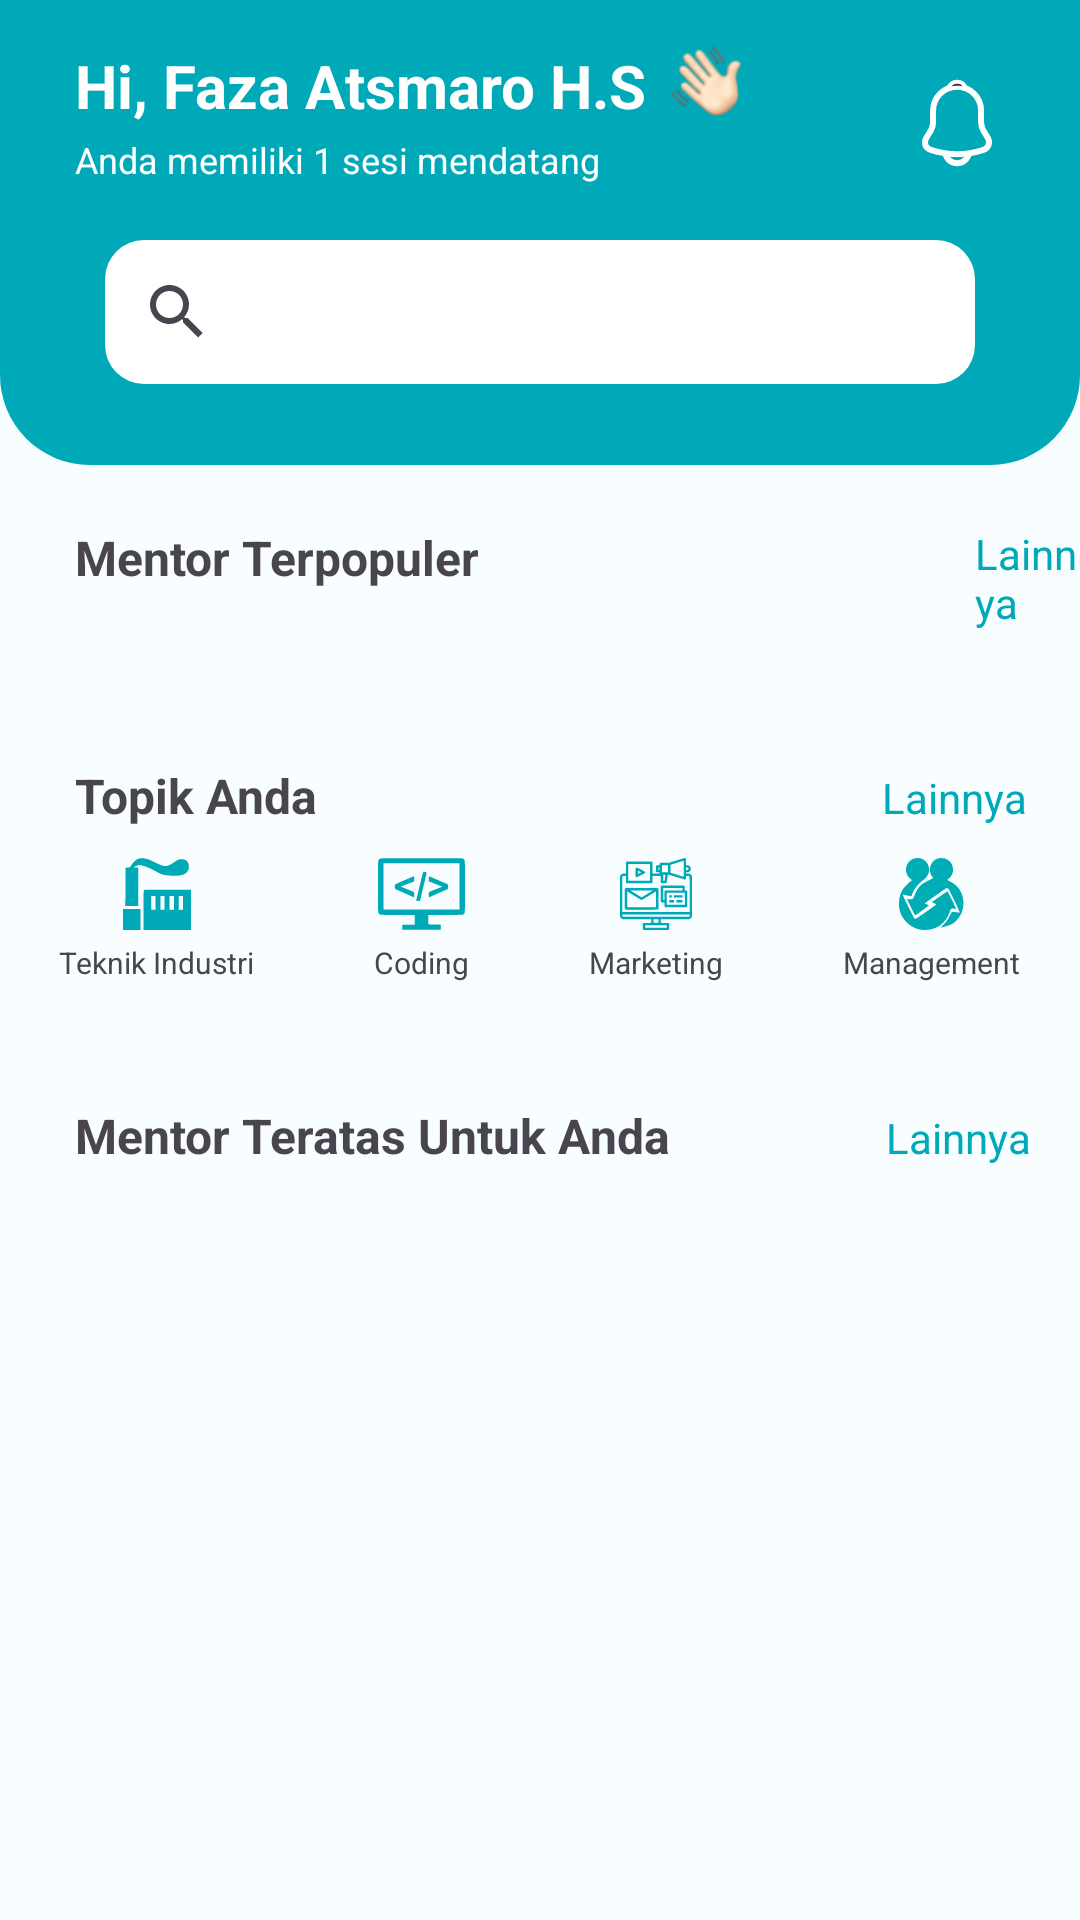

Reconstruct the res/layout file that produces this screen, plus the resources it refers to.
<!-- AndroidManifest.xml: application theme Theme.Mentorify -->
<!-- res/layout/fragment_home.xml -->
<?xml version="1.0" encoding="utf-8"?>
<ScrollView xmlns:android="http://schemas.android.com/apk/res/android"
    xmlns:tools="http://schemas.android.com/tools"
    android:layout_width="match_parent"
    android:layout_height="match_parent"
    xmlns:app="http://schemas.android.com/apk/res-auto"
    android:scrollbars="none"
    tools:context=".HomeFragment"
    >

    

    <RelativeLayout
        android:layout_width="match_parent"
        android:layout_height="wrap_content">

        <androidx.recyclerview.widget.RecyclerView
            android:id="@+id/top_matches_recycler"
            android:layout_width="match_parent"
            android:layout_height="match_parent"
            android:layout_below="@id/top_matches"
            android:layout_marginTop="10dp"
            android:layout_marginBottom="10dp"
            android:nestedScrollingEnabled="false"/>

        <ImageView
            android:layout_width="match_parent"
            android:layout_height="155dp"
            android:src="@drawable/top_background" />

        <LinearLayout
            android:orientation="horizontal"
            android:layout_width="wrap_content"
            android:layout_height="wrap_content">

            <TextView
                android:layout_width="wrap_content"
                android:layout_height="wrap_content"
                android:text="Hi, "
                android:textStyle="bold"
                android:textSize="20sp"
                android:textColor="@color/white"
                android:layout_marginStart="25dp"
                android:layout_marginTop="15dp"/>

            <TextView
                android:id="@+id/user_full_name"
                android:layout_width="wrap_content"
                android:layout_height="wrap_content"
                android:text="Faza Atsmaro H.S"
                android:textStyle="bold"
                android:textSize="20sp"
                android:textColor="@color/white"
                android:layout_marginTop="15dp"/>

            <ImageView
                android:layout_marginTop="15dp"
                android:layout_marginHorizontal="8dp"
                android:layout_width="24dp"
                android:layout_height="24dp"
                android:src="@drawable/gambar_hai"/>

        </LinearLayout>
        <TextView
            android:layout_width="wrap_content"
            android:layout_height="wrap_content"
            android:text="Anda memiliki 1 sesi mendatang"
            android:textStyle="normal"
            android:textSize="12sp"
            android:textColor="@color/white"
            android:layout_marginStart="25dp"
            android:layout_marginTop="45dp"/>

        <ImageView
            android:layout_width="32dp"
            android:layout_height="32dp"
            android:layout_alignParentEnd="true"
            android:layout_marginStart="78dp"
            android:layout_marginTop="25dp"
            android:layout_marginEnd="25dp"
            android:src="@drawable/notification_outline_putihdz" />

        <androidx.appcompat.widget.SearchView
            android:id="@+id/search_barHome"
            android:layout_width="match_parent"
            android:layout_height="48dp"
            android:layout_marginHorizontal="35dp"
            android:layout_marginTop="80dp"
            android:background="@drawable/search_background"/>

        <TextView
            android:layout_width="wrap_content"
            android:layout_height="wrap_content"
            android:text="Mentor Terpopuler"
            android:textSize="16sp"
            android:textStyle="bold|normal"
            android:layout_marginStart="25dp"
            android:layout_marginTop="175dp"/>

        <TextView
            android:id="@+id/btn_seeall_popular"
            android:layout_width="wrap_content"
            android:layout_height="wrap_content"
            android:layout_marginTop="175dp"
            android:layout_marginStart="325dp"
            android:textColor="@color/seed"
            android:text="Lainnya"/>


        <androidx.recyclerview.widget.RecyclerView
            android:id="@+id/popular_kategori_content"
            android:layout_width="match_parent"
            android:layout_height="wrap_content"
            android:layout_below="@id/btn_seeall_popular"
            android:layout_marginStart="12dp"
            android:layout_marginTop="12dp"
            android:layout_marginEnd="12dp"
            android:layout_marginBottom="12dp"
            tools:listitem="@layout/popular_kategori"
            app:layoutManager="androidx.recyclerview.widget.LinearLayoutManager"
            android:orientation="horizontal"/>

        <LinearLayout
            android:id="@+id/your_topic"
            android:layout_width="match_parent"
            android:layout_height="wrap_content"
            android:layout_marginTop="20dp"
            android:layout_below="@+id/popular_kategori_content"
            android:orientation="horizontal">

            <TextView
                android:layout_width="wrap_content"
                android:layout_height="wrap_content"
                android:layout_marginStart="25dp"
                android:layout_weight="1"
                android:text="Topik Anda"
                android:textSize="16sp"
                android:textStyle="bold" />

            <TextView
                android:layout_width="wrap_content"
                android:layout_height="wrap_content"
                android:layout_marginStart="14dp"
                android:layout_weight="0.1"
                android:text="Lainnya"
                android:textColor="@color/seed" />

        </LinearLayout>

        <LinearLayout
            android:id="@+id/topics"
            android:layout_width="match_parent"
            android:layout_height="wrap_content"
            android:layout_below="@+id/your_topic"
            android:layout_marginVertical="10dp"
            android:orientation="horizontal">

            <LinearLayout
                android:layout_width="wrap_content"
                android:layout_height="wrap_content"
                android:layout_weight="1"
                android:orientation="vertical">

                <ImageView
                    android:layout_width="match_parent"
                    android:layout_height="24dp"
                    android:layout_gravity="center"
                    android:layout_marginBottom="4dp"
                    android:src="@drawable/teknik_industri" />

                <TextView
                    android:layout_width="wrap_content"
                    android:layout_height="wrap_content"
                    android:layout_gravity="center"
                    android:text="Teknik Industri"
                    android:textSize="10sp" />

            </LinearLayout>

            <LinearLayout
                android:layout_width="wrap_content"
                android:layout_height="wrap_content"
                android:layout_weight="1"
                android:orientation="vertical">

                <ImageView
                    android:layout_width="match_parent"
                    android:layout_height="24dp"
                    android:layout_marginBottom="4dp"
                    android:layout_gravity="center"
                    android:src="@drawable/coding" />

                <TextView
                    android:layout_width="wrap_content"
                    android:layout_height="wrap_content"
                    android:layout_gravity="center"
                    android:text="Coding"
                    android:textSize="10sp" />

            </LinearLayout>

            <LinearLayout
                android:layout_width="wrap_content"
                android:layout_height="wrap_content"
                android:layout_weight="1"
                android:orientation="vertical">

                <ImageView
                    android:layout_width="match_parent"
                    android:layout_height="24dp"
                    android:layout_marginBottom="4dp"
                    android:layout_gravity="center"
                    android:src="@drawable/marketing" />

                <TextView
                    android:layout_width="wrap_content"
                    android:layout_height="wrap_content"
                    android:layout_gravity="center"
                    android:text="Marketing"
                    android:textSize="10sp" />

            </LinearLayout>

            <LinearLayout
                android:layout_width="wrap_content"
                android:layout_height="wrap_content"
                android:layout_weight="1"
                android:orientation="vertical">

                <ImageView
                    android:layout_width="match_parent"
                    android:layout_height="24dp"
                    android:layout_marginBottom="4dp"
                    android:src="@drawable/management" />

                <TextView
                    android:layout_width="wrap_content"
                    android:layout_height="wrap_content"
                    android:layout_gravity="center"
                    android:text="Management"
                    android:textSize="10sp" />

            </LinearLayout>

        </LinearLayout>


        <LinearLayout
            android:id="@+id/top_matches"
            android:layout_width="match_parent"
            android:layout_height="wrap_content"
            android:layout_below="@+id/topics"
            android:layout_marginTop="30dp"
            android:orientation="horizontal">

            <TextView
                android:layout_width="wrap_content"
                android:layout_height="wrap_content"
                android:layout_marginStart="25dp"
                android:layout_weight="1"
                android:text="Mentor Teratas Untuk Anda"
                android:textSize="16sp"
                android:textStyle="bold" />

            <TextView
                android:layout_width="wrap_content"
                android:layout_height="wrap_content"
                android:layout_marginEnd="9dp"
                android:layout_weight="0.1"
                android:text="Lainnya"
                android:textColor="@color/seed" />

        </LinearLayout>


    </RelativeLayout>

</ScrollView>
<!-- res/layout/popular_kategori.xml (included above) -->
<?xml version="1.0" encoding="utf-8"?>
<androidx.constraintlayout.widget.ConstraintLayout xmlns:android="http://schemas.android.com/apk/res/android"
    xmlns:app="http://schemas.android.com/apk/res-auto"
    xmlns:tools="http://schemas.android.com/tools"
    android:layout_margin="4dp"
    android:layout_width="wrap_content"
    android:layout_height="wrap_content"
    >

    <androidx.cardview.widget.CardView
        android:layout_width="wrap_content"
        android:layout_height="wrap_content"
        app:cardCornerRadius="13dp"
        app:cardUseCompatPadding="true"
        app:layout_constraintBottom_toBottomOf="parent"
        app:layout_constraintEnd_toEndOf="parent"
        app:layout_constraintStart_toStartOf="parent"
        app:layout_constraintTop_toTopOf="parent"
        app:cardElevation="8dp"
        >

        <LinearLayout
            android:layout_width="wrap_content"
            android:layout_height="wrap_content"
            android:layout_margin="5dp"
            android:orientation="vertical"
            android:padding="5dp">

            <ImageView
                android:id="@+id/popular_mentor_img"
                android:layout_width="240dp"
                android:layout_height="110dp"
                android:src="@drawable/carddzikri" />

            <LinearLayout
                android:layout_width="match_parent"
                android:layout_height="wrap_content"
                android:orientation="horizontal">

                <TextView
                    android:id="@+id/popular_mentor_name"
                    android:layout_width="wrap_content"
                    android:layout_height="wrap_content"
                    android:layout_marginStart="7dp"
                    android:layout_marginTop="10dp"
                    android:layout_weight="1"
                    android:text="Dzikri Arfiansyah"
                    android:textSize="14sp"
                    android:textStyle="bold|normal" />

                <ImageView
                    android:id="@+id/popular_save_btn"
                    android:layout_width="40dp"
                    android:layout_height="40dp"
                    android:layout_marginTop="7dp"
                    android:src="@drawable/baseline_bookmark_border_24" />

            </LinearLayout>

            <LinearLayout
                android:layout_width="wrap_content"
                android:layout_height="wrap_content"
                android:layout_marginTop="10dp"
                android:orientation="horizontal">

                <ImageView
                    android:layout_width="24dp"
                    android:layout_height="24dp"
                    android:layout_marginStart="7dp"
                    android:src="@drawable/icon_kerja" />

                <TextView
                    android:id="@+id/popular_mentor_occasion"
                    android:layout_width="wrap_content"
                    android:layout_height="wrap_content"
                    android:layout_marginStart="10dp"
                    android:layout_marginTop="5dp"
                    android:text="Mentor Teknik Industri"
                    android:textSize="10sp" />

            </LinearLayout>

            <LinearLayout
                android:layout_width="wrap_content"
                android:layout_height="wrap_content"
                android:layout_marginTop="2dp"
                android:orientation="horizontal">

                <ImageView
                    android:layout_width="24dp"
                    android:layout_height="24dp"
                    android:layout_marginStart="7dp"
                    android:src="@drawable/icon_chat" />

                <TextView
                    android:id="@+id/popular_kategori_session"
                    android:layout_width="wrap_content"
                    android:layout_height="wrap_content"
                    android:layout_marginStart="10dp"
                    android:layout_marginTop="5dp"
                    android:text="11 sesi (17 penilaian)"
                    android:textSize="10sp" />

            </LinearLayout>

            <LinearLayout
                android:layout_width="match_parent"
                android:layout_height="wrap_content"
                android:layout_marginTop="7dp"
                android:orientation="horizontal">

                <TextView
                    android:id="@+id/popular_mentor_price"
                    android:layout_width="wrap_content"
                    android:layout_height="wrap_content"
                    android:layout_marginStart="10dp"
                    android:text="Rp. 50.000"
                    android:textColor="@color/seed"
                    android:textSize="12sp"
                    android:textStyle="bold|normal" />

                <ImageView
                    android:layout_width="14dp"
                    android:layout_height="14dp"
                    android:layout_marginStart="120dp"
                    android:layout_marginTop="2dp"
                    android:src="@drawable/icon_bintang" />

                <TextView
                    android:id="@+id/popular_mentor_rating"
                    android:layout_width="wrap_content"
                    android:layout_height="wrap_content"
                    android:layout_marginStart="3dp"
                    android:text="4.5"
                    android:textSize="10sp"
                    android:textStyle="normal|bold" />

            </LinearLayout>

            <Button
                android:id="@+id/selengkapnya_btn"
                android:layout_width="220dp"
                android:layout_height="match_parent"
                android:layout_gravity="center"
                android:layout_marginTop="10dp"
                android:text="Selengkapnya"
                android:textSize="12sp" />

        </LinearLayout>

    </androidx.cardview.widget.CardView>

</androidx.constraintlayout.widget.ConstraintLayout>
<!-- resources referenced by this layout -->
<resources>
  <color name="seed">#00A9B8</color>
  <color name="white">#FFFFFF</color>
  <!-- drawable search_background (drawable) -->
  <?xml version="1.0" encoding="utf-8"?>
  <selector xmlns:android="http://schemas.android.com/apk/res/android">
      <item>
          <shape android:shape="rectangle">
              <solid android:color="#FFFFFF"/>
              <corners android:radius="13sp"/>
  
          </shape>
      </item>
  </selector>
  <!-- drawable top_background (drawable) -->
  <?xml version="1.0" encoding="utf-8"?>
  <selector xmlns:android="http://schemas.android.com/apk/res/android">
  
      <item>
          <shape android:shape="rectangle">
              <solid android:color="@color/seed"/>
              <corners android:bottomRightRadius="30dp" android:bottomLeftRadius="30dp"/>
          </shape>
      </item>
  
  </selector>
  <color name="md_theme_light_primary">#00A9B8</color>
  <color name="md_theme_light_onPrimary">#FFFFFF</color>
  <color name="md_theme_light_primaryContainer">#8FF2FF</color>
  <color name="md_theme_light_onPrimaryContainer">#001F23</color>
  <color name="md_theme_light_secondary">#0B61A4</color>
  <color name="md_theme_light_onSecondary">#FFFFFF</color>
  <color name="md_theme_light_secondaryContainer">#D2E4FF</color>
  <color name="md_theme_light_onSecondaryContainer">#001C37</color>
  <color name="md_theme_light_tertiary">#515E7D</color>
  <color name="md_theme_light_onTertiary">#FFFFFF</color>
  <color name="md_theme_light_tertiaryContainer">#D9E2FF</color>
  <color name="md_theme_light_onTertiaryContainer">#0D1B36</color>
  <color name="md_theme_light_error">#BA1A1A</color>
  <color name="md_theme_light_errorContainer">#FFDAD6</color>
  <color name="md_theme_light_onError">#FFFFFF</color>
  <color name="md_theme_light_onErrorContainer">#410002</color>
  <color name="md_theme_light_background">#F8FDFF</color>
  <color name="md_theme_light_onBackground">#001F25</color>
  <color name="md_theme_light_surface">#F8FDFF</color>
  <color name="md_theme_light_onSurface">#001F25</color>
  <color name="md_theme_light_surfaceVariant">#DBE4E6</color>
  <color name="md_theme_light_onSurfaceVariant">#3F484A</color>
  <color name="md_theme_light_outline">#6F797A</color>
  <color name="md_theme_light_inverseOnSurface">#D6F6FF</color>
  <color name="md_theme_light_inverseSurface">#00363F</color>
  <color name="md_theme_light_inversePrimary">#4ED8E9</color>
  <style name="MyDatePickerDialogTheme" parent="Theme.Material3.Light.Dialog">
          <item name="android:headerBackground">@color/md_theme_light_primary</item>
          <item name="android:colorAccent">@color/md_theme_light_primary</item>
      </style>
</resources>
